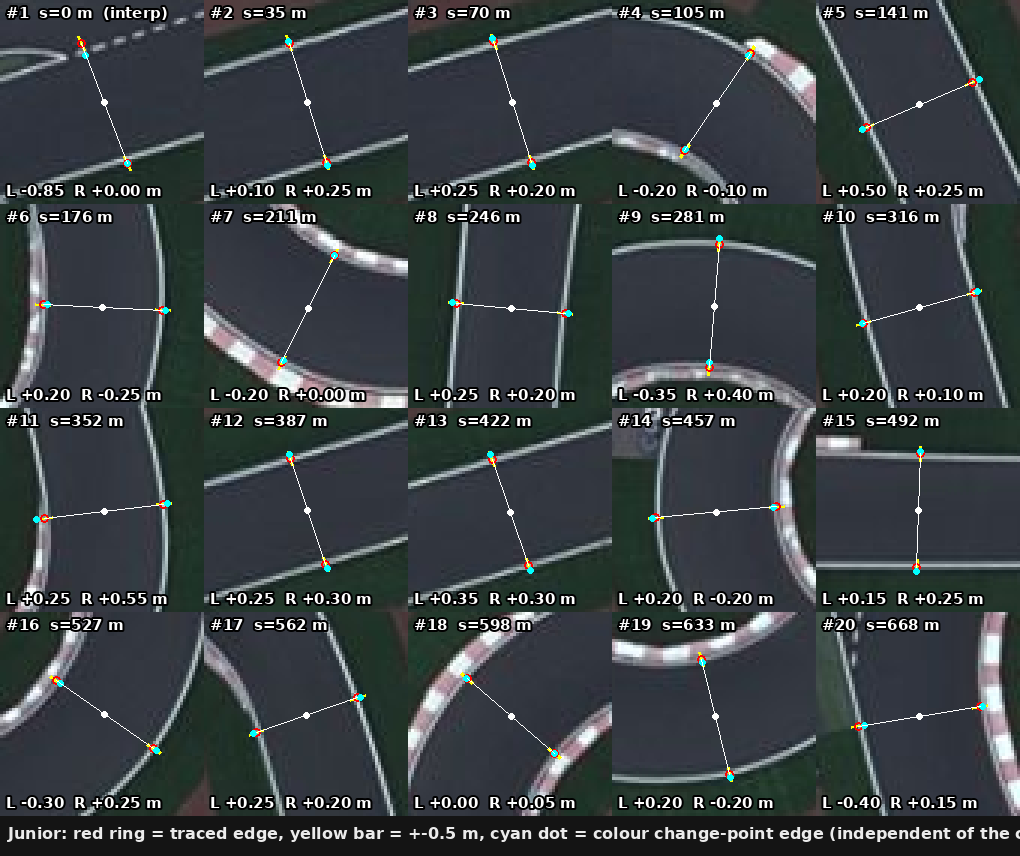

The table this chart was drawn from, first rows:
point, s_m, left_offset_m, right_offset_m, interpolated
1, 0.0, -0.85, 0.0, 1
2, 35.0, 0.1, 0.25, 0
3, 70.0, 0.25, 0.2, 0
4, 105.0, -0.2, -0.1, 0
5, 141.0, 0.5, 0.25, 0
6, 176.0, 0.2, -0.25, 0
7, 211.0, -0.2, 0.0, 0
8, 246.0, 0.25, 0.2, 0
9, 281.0, -0.35, 0.4, 0
10, 316.0, 0.2, 0.1, 0
11, 352.0, 0.25, 0.55, 0
12, 387.0, 0.25, 0.3, 0
13, 422.0, 0.35, 0.3, 0
14, 457.0, 0.2, -0.2, 0
15, 492.0, 0.15, 0.25, 0
16, 527.0, -0.3, 0.25, 0
17, 562.0, 0.25, 0.2, 0
18, 598.0, 0.0, 0.05, 0
19, 633.0, 0.2, -0.2, 0
20, 668.0, -0.4, 0.15, 0
